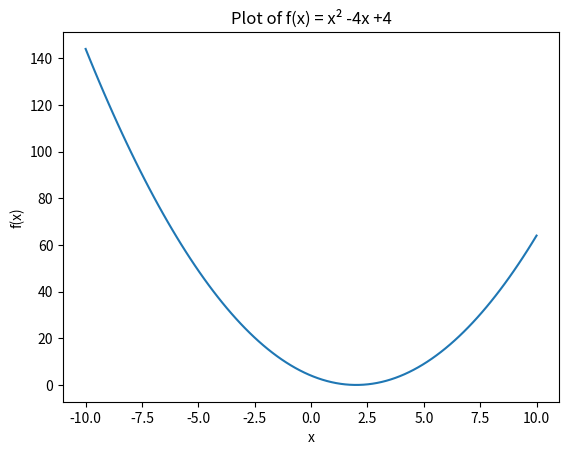

Write the Python code that produced this figure.
import matplotlib.pyplot as plt
import numpy as np

# Task 1
x = np.linspace(-10, 10, 100)
y = x**2 - 4*x + 4
plt.plot(x, y)
plt.xlabel('x')
plt.ylabel('f(x)')
plt.title('Plot of f(x) = x² -4x +4')
plt.show()